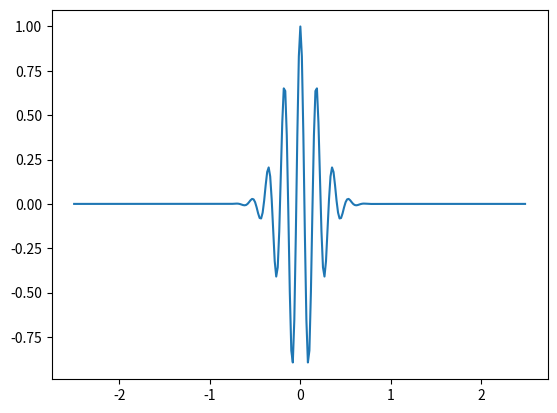

The matplotlib source for this figure:
# [redacted]

import numpy as np
import matplotlib.pyplot as plt

# [redacted]
def make_tridiagonal(N, b, d, a):
    """
    Function to form a tridiagonal maxtrix from given inputs
    Input:
    \tN = Number of rows and columns for the square matrix (int)\n
    \tb =  "Left" number of the tridiagonal\n
    \td = Number on the true diagonal (i.e. the middle)\n
    \ta = "Right" number of the tridiagonal\n
    """

    myLeftMatrix = b*np.eye(N, N, k = -1)
    
    myMiddleMatrix = d*np.eye(N, N, k = 0)

    myRightMatrix = a*np.eye(N, N, k = 1)

    

    fullTridiag = myLeftMatrix + myMiddleMatrix + myRightMatrix

    return fullTridiag


print(make_tridiagonal(5, 3, 1, 5))

# [redacted]
L = 5 # Setting the adjustable parameters of the function:
Nspace = 300
sigma = 0.2
k = 35
h = L/Nspace
x = np.arange(Nspace)*h - L/2.

def make_initialcond(sigma, k, x_i):
    """ Accepts parameters sigma, k, and xgrid and returns the initial condition, a(x, 0), given the function: 
a(x, 0)=exp[-x**2/(2sigma^2)]cos(kx)\n
    sigma = adjustable parameter (float)\n
    k = adjustable parameter (float)\n
    x_i = a spatial grid, for i = [1, 2, ..., Nspace] (array)"""

    initialcond = np.exp(-x_i**2/(2*sigma**2))*np.cos(k*x_i)
    return initialcond

fig = plt.figure()
plt.plot(x,make_initialcond(sigma,k,x))
plt.show()

print(make_initialcond)

# [redacted]
def spectral_radius(A):
    """
    Input A: 2-D array
    Returns the eigenvalue with the largest absolute value
    """
    eigenvalues = np.linalg.eig(A)[0]
    return np.max(np.abs(eigenvalues))